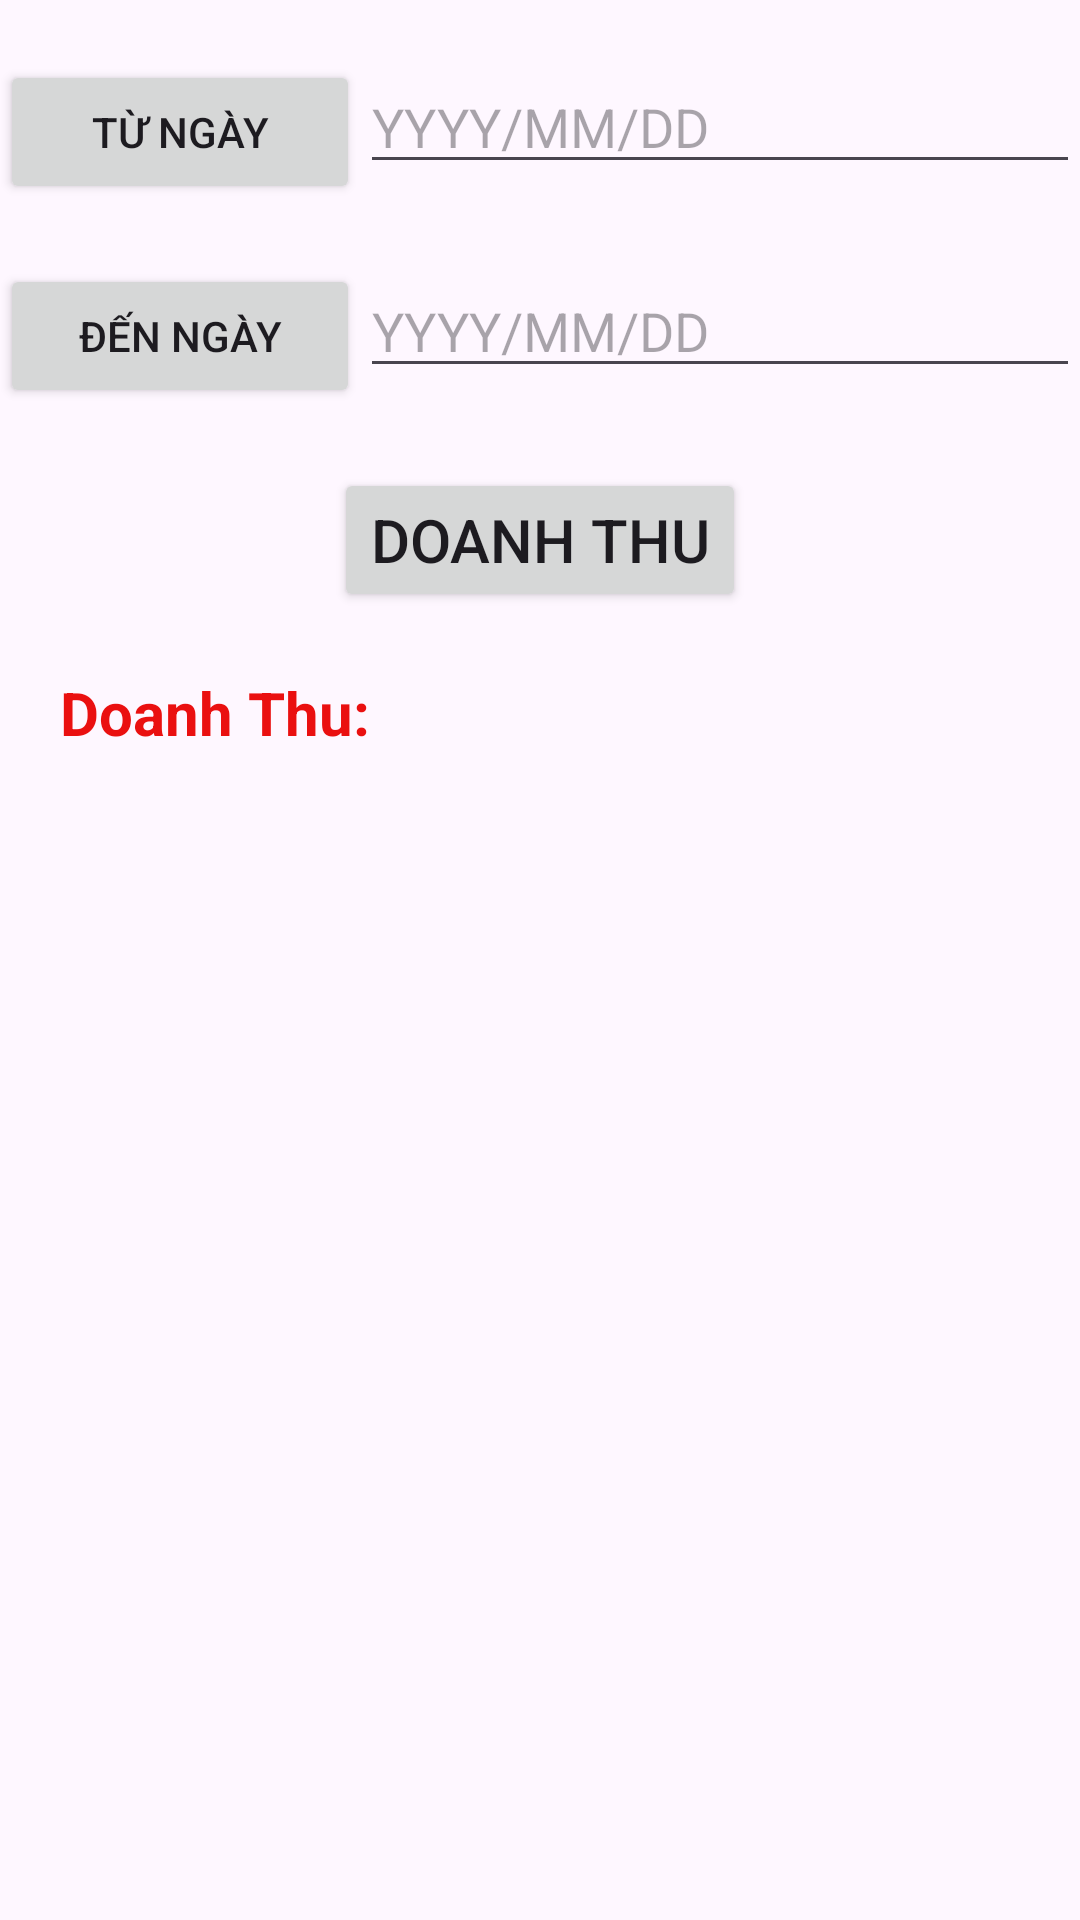

Layout XML and referenced resources for this Android screen:
<!-- AndroidManifest.xml: application theme Theme.DuAnMau_LibMana -->
<!-- res/layout/fragment_doanh_thu.xml -->
<?xml version="1.0" encoding="utf-8"?>
<LinearLayout xmlns:android="http://schemas.android.com/apk/res/android"

    android:layout_width="match_parent"
    android:layout_height="match_parent"
    android:orientation="vertical"
    android:layout_margin="10dp"
    >

    <LinearLayout
        android:layout_width="match_parent"
        android:layout_height="wrap_content"
        android:orientation="horizontal"
        android:weightSum="3"
        android:layout_marginTop="20dp">
        <Button
            android:layout_width="0dp"
            android:layout_height="wrap_content"
            android:layout_weight="1"
            android:text="Từ ngày"
            android:id="@+id/btnTuNgay"/>
        <EditText
            android:layout_width="0dp"
            android:layout_height="wrap_content"
            android:hint="YYYY/MM/DD"
            android:id="@+id/edTuNgay"
            android:layout_weight="2"
            android:textSize="18dp"/>
    </LinearLayout>
    <LinearLayout
        android:layout_width="match_parent"
        android:layout_height="wrap_content"
        android:orientation="horizontal"
        android:weightSum="3"
        android:layout_marginTop="20dp">
        <Button
            android:layout_width="0dp"
            android:layout_height="wrap_content"
            android:layout_weight="1"
            android:text="Đến ngày"
            android:id="@+id/btnDenNgay"/>
        <EditText
            android:layout_width="0dp"
            android:layout_height="wrap_content"
            android:hint="YYYY/MM/DD"
            android:id="@+id/edDenNgay"
            android:layout_weight="2"
            android:textSize="18dp"/>
    </LinearLayout>
    <Button
        android:layout_width="wrap_content"
        android:layout_height="wrap_content"
        android:id="@+id/btnDoanhThu"
        android:text="Doanh Thu"
        android:textSize="20dp"
        android:drawableStart="@drawable/ic_money"
        android:layout_gravity="center"
        android:layout_marginTop="20dp"/>
    <TextView
        android:layout_width="match_parent"
        android:layout_height="wrap_content"
        android:textSize="20dp"
        android:text="Doanh Thu:"
        android:layout_margin="20dp"
        android:textColor="#EA1010"
        android:textStyle="bold"
        android:id="@+id/tvDoanhThu"
        android:layout_marginTop="20dp"/>
</LinearLayout>
<!-- resources referenced by this layout -->
<resources>
  <style name="Theme.DuAnMau_LibMana" parent="Base.Theme.DuAnMau_LibMana" />
  <style name="Base.Theme.DuAnMau_LibMana" parent="Theme.Material3.DayNight.NoActionBar">
          
          
      </style>
</resources>
